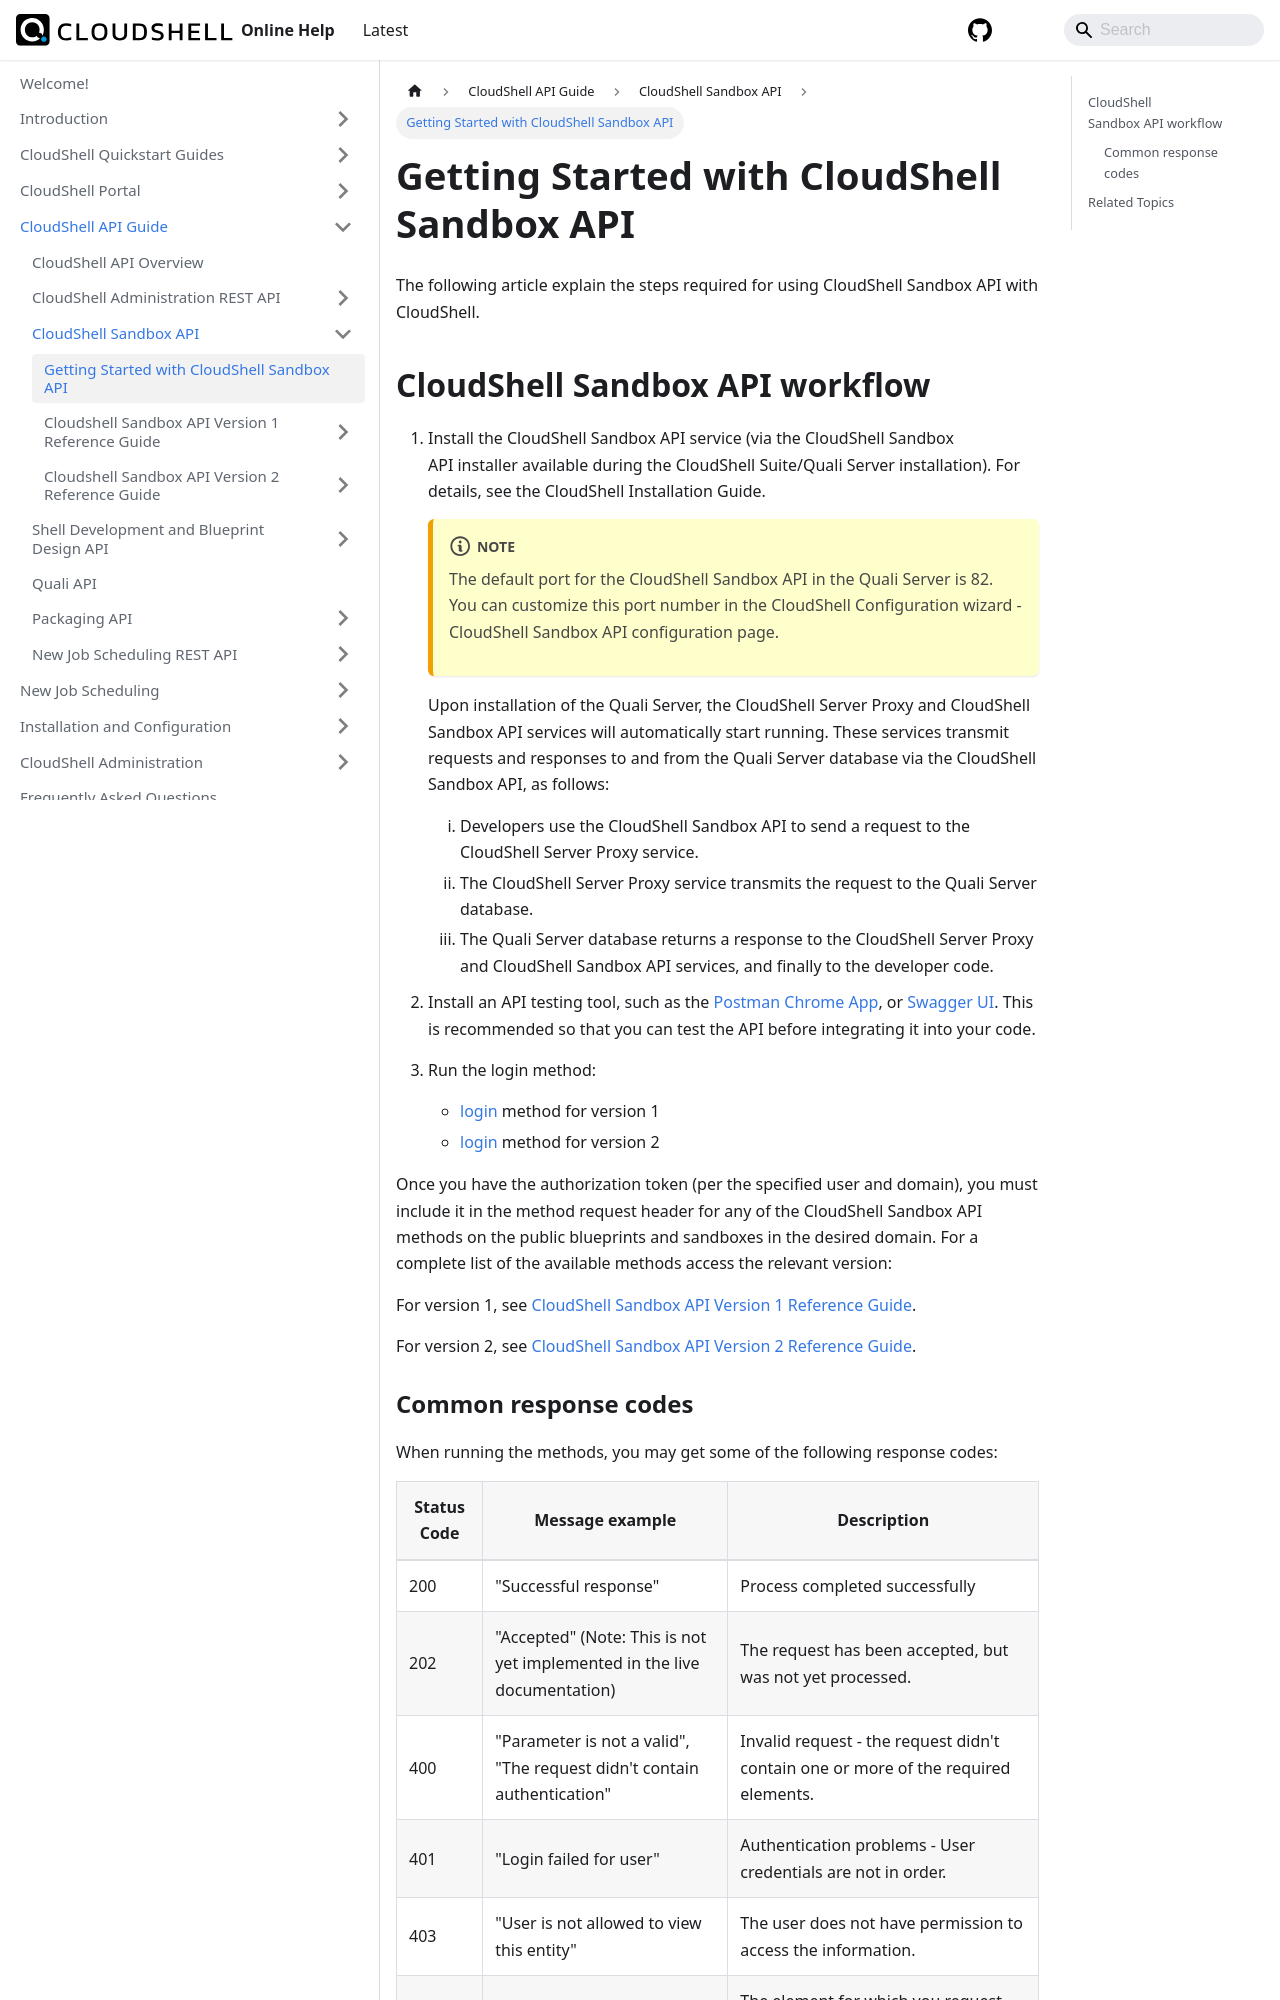

repository: QualiSystems/cloudshell-help · page: api-guide/cs-sandbox-api/get-started-with-cs-sandbox-api.html · generator: docusaurus

---
sidebar_position: 1
---

# Getting Started with CloudShell Sandbox API

The following article explain the steps required for using CloudShell Sandbox API with CloudShell.

## CloudShell Sandbox API workflow

1. Install the CloudShell Sandbox API service (via the CloudShell Sandbox API installer available during the CloudShell Suite/Quali Server installation). For details, see the CloudShell Installation Guide.
    
    :::note
    The default port for the CloudShell Sandbox API in the Quali Server is 82. You can customize this port number in the CloudShell Configuration wizard - CloudShell Sandbox API configuration page. 
    :::
    
    Upon installation of the Quali Server, the CloudShell Server Proxy and CloudShell Sandbox API services will automatically start running. These services transmit requests and responses to and from the Quali Server database via the CloudShell Sandbox API, as follows:
    
    1. Developers use the CloudShell Sandbox API to send a request to the CloudShell Server Proxy service.
    2. The CloudShell Server Proxy service transmits the request to the Quali Server database.
    3. The Quali Server database returns a response to the CloudShell Server Proxy and CloudShell Sandbox API services, and finally to the developer code.
2. Install an API testing tool, such as the [Postman Chrome App](https://chrome.google.com/webstore/detail/postman/fhbjgbiflinjbdggehcddcbncdddomop?hl=en), or [Swagger UI](http://swagger.io/swagger-ui/). This is recommended so that you can test the API before integrating it into your code.
3. Run the login method:
    
    - [login](../cs-sandbox-api/cs-sandbox-api-version-1-reference-guide/login.md) method for version 1
    - [login](../cs-sandbox-api/cs-sandbox-api-version-2-reference-guide/login.md) method for version 2

Once you have the authorization token (per the specified user and domain), you must include it in the method request header for any of the CloudShell Sandbox API methods on the public blueprints and sandboxes in the desired domain. For a complete list of the available methods access the relevant version:

For version 1, see [CloudShell Sandbox API Version 1 Reference Guide](../cs-sandbox-api/cs-sandbox-api-version-1-reference-guide/index.md).

For version 2, see [CloudShell Sandbox API Version 2 Reference Guide](../cs-sandbox-api/cs-sandbox-api-version-2-reference-guide/index.md).
